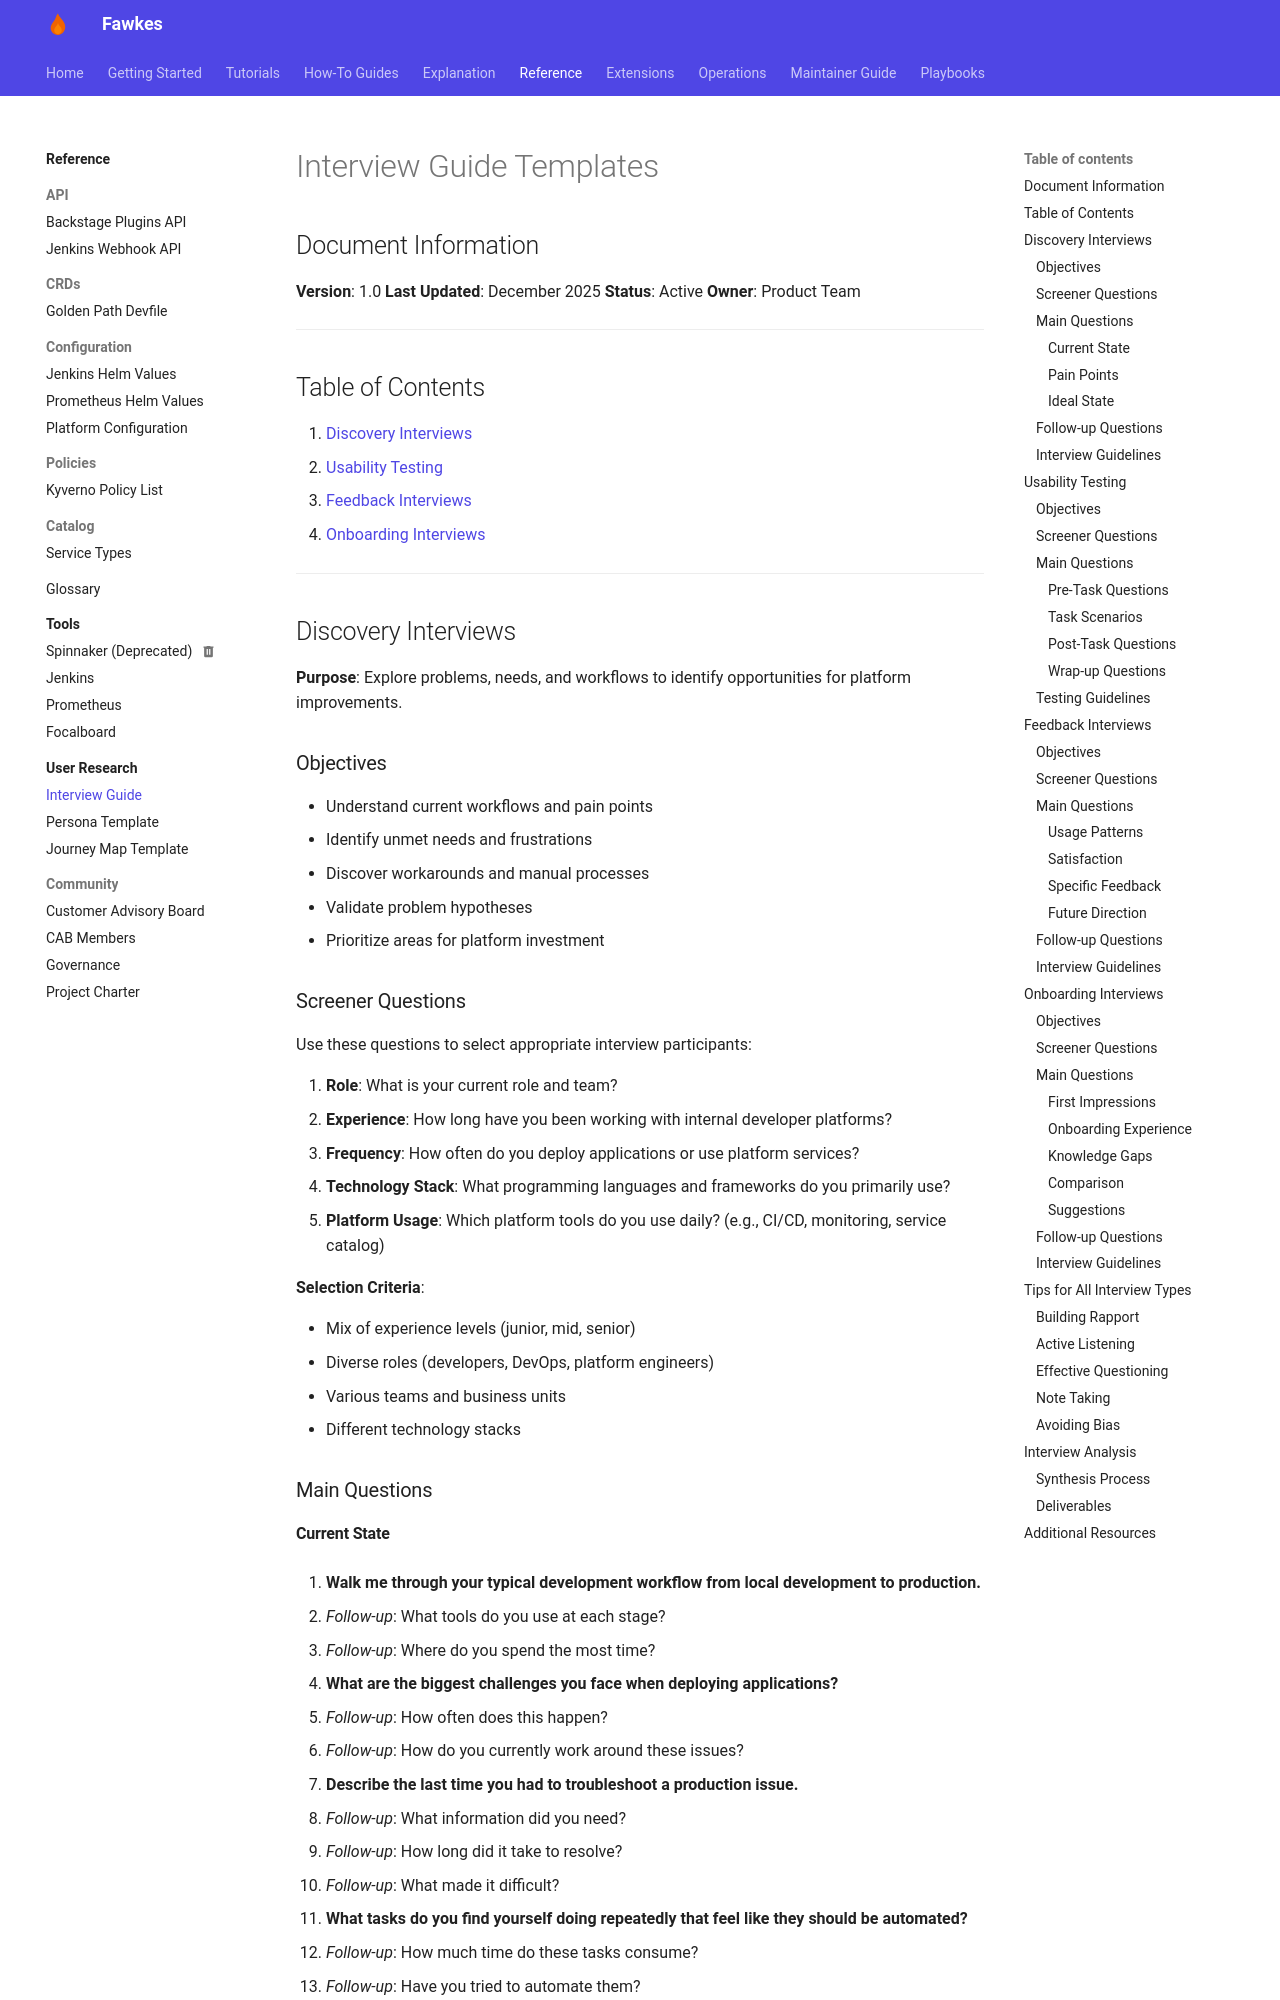

repository: paruff/fawkes · page: research/templates/interview-guide/index.html · generator: mkdocs

# Interview Guide Templates

## Document Information

**Version**: 1.0
**Last Updated**: December 2025
**Status**: Active
**Owner**: Product Team

---

## Table of Contents

1. [Discovery Interviews](#discovery-interviews)
2. [Usability Testing](#usability-testing)
3. [Feedback Interviews](#feedback-interviews)
4. [Onboarding Interviews](#onboarding-interviews)

---

## Discovery Interviews

**Purpose**: Explore problems, needs, and workflows to identify opportunities for platform improvements.

### Objectives

- Understand current workflows and pain points
- Identify unmet needs and frustrations
- Discover workarounds and manual processes
- Validate problem hypotheses
- Prioritize areas for platform investment

### Screener Questions

Use these questions to select appropriate interview participants:

1. **Role**: What is your current role and team?
2. **Experience**: How long have you been working with internal developer platforms?
3. **Frequency**: How often do you deploy applications or use platform services?
4. **Technology Stack**: What programming languages and frameworks do you primarily use?
5. **Platform Usage**: Which platform tools do you use daily? (e.g., CI/CD, monitoring, service catalog)

**Selection Criteria**:

- Mix of experience levels (junior, mid, senior)
- Diverse roles (developers, DevOps, platform engineers)
- Various teams and business units
- Different technology stacks

### Main Questions
